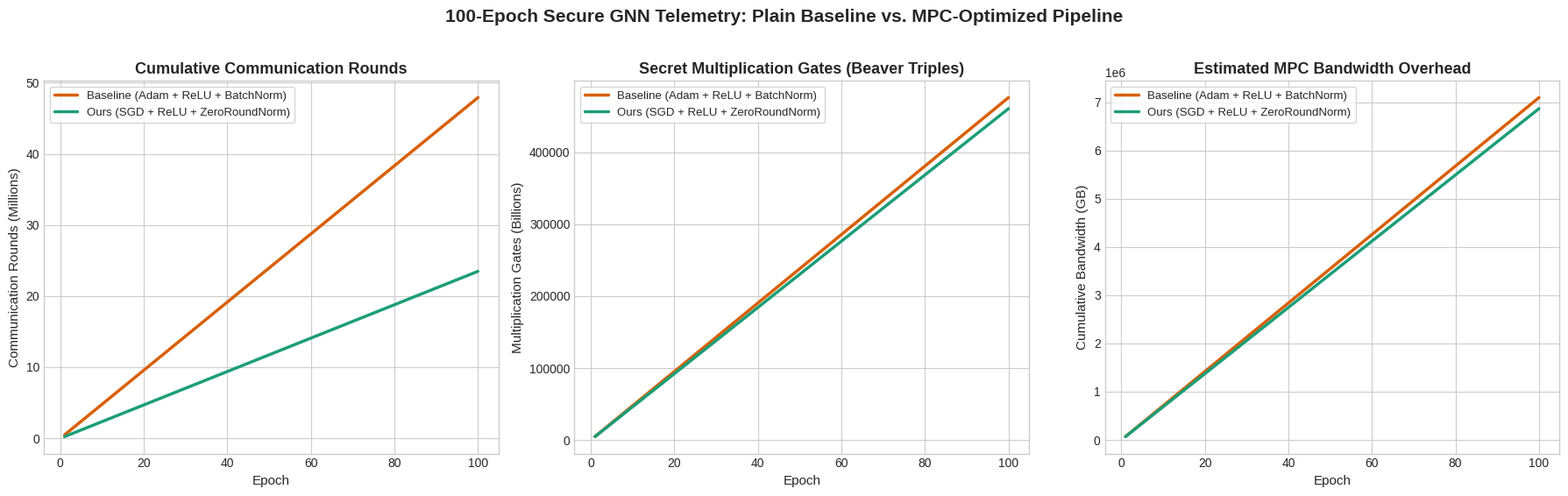

Write Python code to recreate this figure.
import numpy as np
import matplotlib.pyplot as plt


class MPCTelemetrySimulator:
    """
    Unified MPC Telemetry Tracker supporting both:
      - mode='optimized': ReLU + ScheduledZeroRoundNorm (0 rounds) + CE + SGD w/ Momentum (0 rounds)
      - mode='baseline':  ReLU + Real BatchNorm (15 rounds/layer) + CE + Plain Adam (17 rounds/step)
    """
    def __init__(self, mode, num_gnn_layers, n_hidden, num_features, edge_dim,
                 num_parameters, edge_updates=False, relu_rounds=8, loss_rounds=12):
        assert mode in ("optimized", "baseline")
        self.mode = mode
        self.num_gnn_layers = num_gnn_layers
        self.n_hidden = n_hidden
        self.num_features = num_features
        self.edge_dim = edge_dim
        self.num_parameters = num_parameters
        self.edge_updates = edge_updates
        self.relu_rounds = relu_rounds
        self.loss_rounds = loss_rounds

        # BatchNorm: 1 (var square) + 13 (4-iter NR inv_sqrt) + 1 (affine gamma) = 15 rounds
        self.bn_rounds = 15 if mode == "baseline" else 0
        # Adam: ~17 rounds; SGD + Momentum: 0 rounds
        self.opt_rounds = 17 if mode == "baseline" else 0

        self.total_comm_rounds = 0
        self.total_mult_gates = 0

    def step_batch(self, num_nodes, num_edges):
        fwd_rounds = 0
        fwd_gates = 0

        # 1. Initial Embeddings (node_emb, edge_emb)
        fwd_rounds += 1
        fwd_gates += (num_nodes * self.num_features * self.n_hidden)
        fwd_gates += (num_edges * self.edge_dim * self.n_hidden)

        # 2. GNN Layers
        for _ in range(self.num_gnn_layers):
            # GINEConv MLP: Linear (1) -> ReLU (8) -> Linear (1)
            layer_mlp_rounds = 1 + self.relu_rounds + 1
            fwd_rounds += layer_mlp_rounds + self.bn_rounds

            fwd_gates += (num_nodes * self.n_hidden * self.n_hidden) * 2
            fwd_gates += (num_nodes * self.n_hidden)  # ReLU gate

            if self.mode == "baseline":
                # BatchNorm secret multiplications: variance (1) + 4-iter NR (12) + affine (1) = 14 gates/elem
                fwd_gates += (num_nodes * self.n_hidden * 14)

            if self.edge_updates:
                fwd_rounds += layer_mlp_rounds
                fwd_gates += (num_edges * (3 * self.n_hidden) * self.n_hidden)
                fwd_gates += (num_edges * self.n_hidden)
                fwd_gates += (num_edges * self.n_hidden * self.n_hidden)

        # 3. Head MLP (Linear -> ReLU -> Linear)
        fwd_rounds += (1 + self.relu_rounds + 1)
        fwd_gates += (num_edges * (3 * self.n_hidden) * 32)
        fwd_gates += (num_edges * 32)
        fwd_gates += (num_edges * 32 * 2)

        # 4. Loss (Cross-Entropy)
        loss_rounds = self.loss_rounds

        # 5. Backward Pass (~1x forward rounds, ~2x forward multiplication gates)
        bwd_rounds = fwd_rounds
        bwd_gates = 2 * fwd_gates

        # 6. Optimizer Step
        opt_rounds = self.opt_rounds
        opt_gates = (self.num_parameters * 17) if self.mode == "baseline" else 0

        self.total_comm_rounds += (fwd_rounds + loss_rounds + bwd_rounds + opt_rounds)
        self.total_mult_gates += (fwd_gates + bwd_gates + opt_gates)

    def get_metrics(self):
        # 64-bit shares (8 bytes) * 2 parties for Beaver triples -> converted to GB
        est_bandwidth_gb = (self.total_mult_gates * 8 * 2) / (1024 ** 3)
        return {
            "rounds": self.total_comm_rounds,
            "gates_millions": self.total_mult_gates / 1e6,
            "bandwidth_gb": est_bandwidth_gb,
        }


def run_simulation(batch_stats, num_epochs=100, num_gnn_layers=2, n_hidden=66,
                   num_features=3, edge_dim=6, num_parameters=33692, edge_updates=False):
    opt_sim = MPCTelemetrySimulator("optimized", num_gnn_layers, n_hidden, num_features, edge_dim, num_parameters, edge_updates)
    base_sim = MPCTelemetrySimulator("baseline", num_gnn_layers, n_hidden, num_features, edge_dim, num_parameters, edge_updates)

    epochs = np.arange(1, num_epochs + 1)
    history = {
        "opt_rounds": [], "base_rounds": [],
        "opt_gates": [],  "base_gates": [],
        "opt_bw": [],     "base_bw": [],
    }

    for _ in epochs:
        for num_nodes, num_edges in batch_stats:
            opt_sim.step_batch(num_nodes, num_edges)
            base_sim.step_batch(num_nodes, num_edges)

        o_m = opt_sim.get_metrics()
        b_m = base_sim.get_metrics()

        history["opt_rounds"].append(o_m["rounds"])
        history["base_rounds"].append(b_m["rounds"])
        history["opt_gates"].append(o_m["gates_millions"])
        history["base_gates"].append(b_m["gates_millions"])
        history["opt_bw"].append(o_m["bandwidth_gb"])
        history["base_bw"].append(b_m["bandwidth_gb"])

    return epochs, history


def plot_comparison(epochs, history, save_path="mpc_100_epoch_comparison.png"):
    plt.style.use("seaborn-v0_8-whitegrid")
    fig, axes = plt.subplots(1, 3, figsize=(18, 5.5), dpi=300)

    c_base = "#D95F02"  # Orange/Rust for Plain Baseline
    c_opt = "#1B9E77"   # Teal/Green for Optimized MPC Pipeline

    # Panel 1: Cumulative Communication Rounds
    axes[0].plot(epochs, np.array(history["base_rounds"]) / 1e6, label="Baseline (Adam + ReLU + BatchNorm)", color=c_base, lw=2.5)
    axes[0].plot(epochs, np.array(history["opt_rounds"]) / 1e6, label="Ours (SGD + ReLU + ZeroRoundNorm)", color=c_opt, lw=2.5)
    axes[0].set_title("Cumulative Communication Rounds", fontsize=13, fontweight="bold")
    axes[0].set_xlabel("Epoch", fontsize=11)
    axes[0].set_ylabel("Communication Rounds (Millions)", fontsize=11)
    axes[0].legend(frameon=True, fontsize=9.5)

    # Panel 2: Cumulative Secret Multiplication Gates
    axes[1].plot(epochs, np.array(history["base_gates"]) / 1e3, label="Baseline (Adam + ReLU + BatchNorm)", color=c_base, lw=2.5)
    axes[1].plot(epochs, np.array(history["opt_gates"]) / 1e3, label="Ours (SGD + ReLU + ZeroRoundNorm)", color=c_opt, lw=2.5)
    axes[1].set_title("Secret Multiplication Gates (Beaver Triples)", fontsize=13, fontweight="bold")
    axes[1].set_xlabel("Epoch", fontsize=11)
    axes[1].set_ylabel("Multiplication Gates (Billions)", fontsize=11)
    axes[1].legend(frameon=True, fontsize=9.5)

    # Panel 3: Cumulative Estimated Communication Bandwidth
    axes[2].plot(epochs, history["base_bw"], label="Baseline (Adam + ReLU + BatchNorm)", color=c_base, lw=2.5)
    axes[2].plot(epochs, history["opt_bw"], label="Ours (SGD + ReLU + ZeroRoundNorm)", color=c_opt, lw=2.5)
    axes[2].set_title("Estimated MPC Bandwidth Overhead", fontsize=13, fontweight="bold")
    axes[2].set_xlabel("Epoch", fontsize=11)
    axes[2].set_ylabel("Cumulative Bandwidth (GB)", fontsize=11)
    axes[2].legend(frameon=True, fontsize=9.5)

    plt.suptitle("100-Epoch Secure GNN Telemetry: Plain Baseline vs. MPC-Optimized Pipeline", fontsize=15, fontweight="bold", y=1.02)
    plt.tight_layout()
    plt.savefig(save_path, bbox_inches="tight")
    print(f"Saved side-by-side comparison plot to: {save_path}")

    # Print exact 100-epoch summary metrics
    r_red = (1 - history["opt_rounds"][-1] / history["base_rounds"][-1]) * 100
    g_red = (1 - history["opt_gates"][-1] / history["base_gates"][-1]) * 100
    print("\n--- 100-Epoch Simulation Summary ---")
    print(f"Baseline Rounds : {history['base_rounds'][-1]:,.0f} | Ours: {history['opt_rounds'][-1]:,.0f} (-{r_red:.2f}%)")
    print(f"Baseline Gates  : {history['base_gates'][-1]:,.2f}M | Ours: {history['opt_gates'][-1]:,.2f}M (-{g_red:.2f}%)")
    print(f"Baseline BW     : {history['base_bw'][-1]:,.2f} GB | Ours: {history['opt_bw'][-1]:,.2f} GB (-{g_red:.2f}%)")


if __name__ == "__main__":
    # Option A: Fast standalone run using your exact log dimensions (3,173 batches/epoch, ~8,653 nodes & ~48,416 edges/batch)
    # Option B: Replace `batch_stats` below with `[(b.x.size(0), b.edge_index.size(1)) for b in tr_loader]` for exact batch-by-batch counts!
    batches_per_epoch = 3173
    batch_stats = [(8653, 48416)] * batches_per_epoch

    epochs, history = run_simulation(
        batch_stats=batch_stats,
        num_epochs=100,
        num_gnn_layers=2,
        n_hidden=66,
        num_features=3,
        edge_dim=6,
        num_parameters=33692,
        edge_updates=False,
    )
    plot_comparison(epochs, history)
